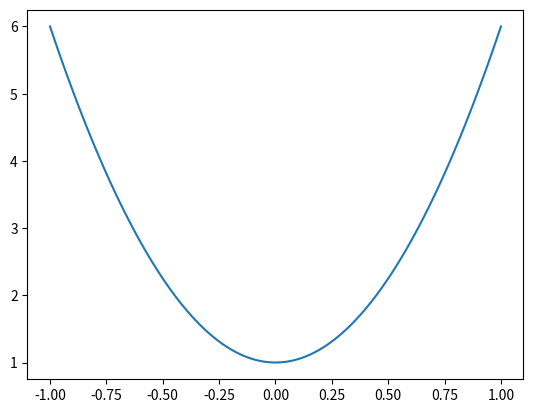

This chart was generated by the following Python code:
import matplotlib.pyplot as plt
import matplotlib.lines as mlines
import matplotlib.transforms as mtransforms
import numpy as np

def graph_function(func,save_path=None):
    """ Simple demonstration of graphing a function
    Args:
        slope (int)
        y_intercept (int)
    Returns:
        Graph of line
    """
    x = np.linspace(-1, 1, 100)
    plt.plot(x, func(x))

    if save_path:
        plt.savefig(save_path) # don't call plt.savefig after plt.show!
    plt.show()

def graph(x, y, labels=None, weights=None, title="Untitled Graph", xlabel="X", ylabel="Y", points=True, style='fivethirtyeight',
          xlim=None, ylim=None, legend=True, save_path=None):

    """ Graph results
    Args:
        x (array-like): a list of x-coordinates
        y (array-like): a list of y-coordinates
        labels (array-like): a list of integers corresponding to classes
        title (str): Title of graph
        xlabel (str): X-axis title
        ylabel (str): Y-axis title, .5
        points (bool): True will plot points, False a line
        style: Plot style (e.g. ggplot, fivethirtyeight, classic etc.)
        xlim (2-tuple): x-min, x-max
        ylim (2-tuple): y-min, y-max
        save_path (str): where graph should be saved
    Returns:
        (graph)
    """

    # prep data
    x = np.asarray(x)
    y = np.asarray(y)
    if labels is not None:

        labels = np.asarray(labels)

    # set style, create plot
    plt.style.use(style)
    fig, ax = plt.subplots(figsize=(8,6))

    # create labels
    point_style = 'o' if points else ''
    plt.ylabel(ylabel)
    plt.xlabel(xlabel)
    plt.title(title)

    # set graph limits
    if not xlim is None:
        plt.xlim(xlim)
    if not ylim is None:
        plt.ylim(ylim)

    plot_list = []
    if labels is not None:
        for l in np.unique(labels.astype(int)):
            idx = np.where(labels==l)
            plot_list.append(ax.plot(x[idx],y[idx], point_style, label = str(l))[0])

    ## Added to add the line of classification
    if weights is not None:
        y_line = _get_desicion_boundary(x,weights)
        ax.plot(x,y_line)

    # Put legend below
    if legend:
        ax.legend(loc='upper center', bbox_to_anchor=(0.5, -0.15), fancybox=True, shadow=False, ncol=5, handles=plot_list,
                      facecolor = 'white', edgecolor = 'black')
    plt.tight_layout()
    # plt.show()

    if save_path:
        fig.savefig(save_path)

def _get_desicion_boundary(Xs,weights):
    array_lineY=[]
    for x in Xs:
        x2 = (-weights[0]/weights[1]) * x - weights[2]/weights[1]
        array_lineY.append(x2)
    return array_lineY

if __name__ == "__main__":
    y = lambda x: 5 * x**2 + 1 # equation of a parabola
    graph_function(y)
